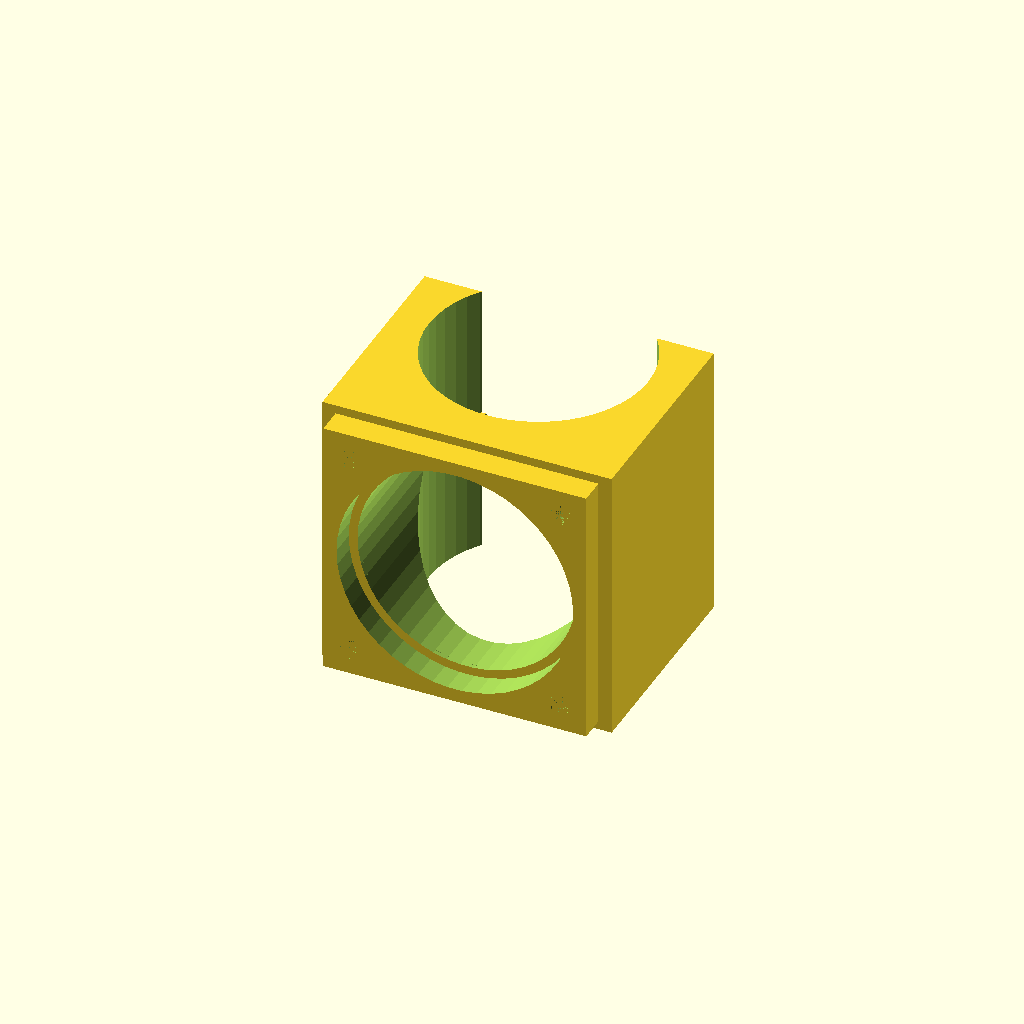
Cell 1: the model at its default parameters.
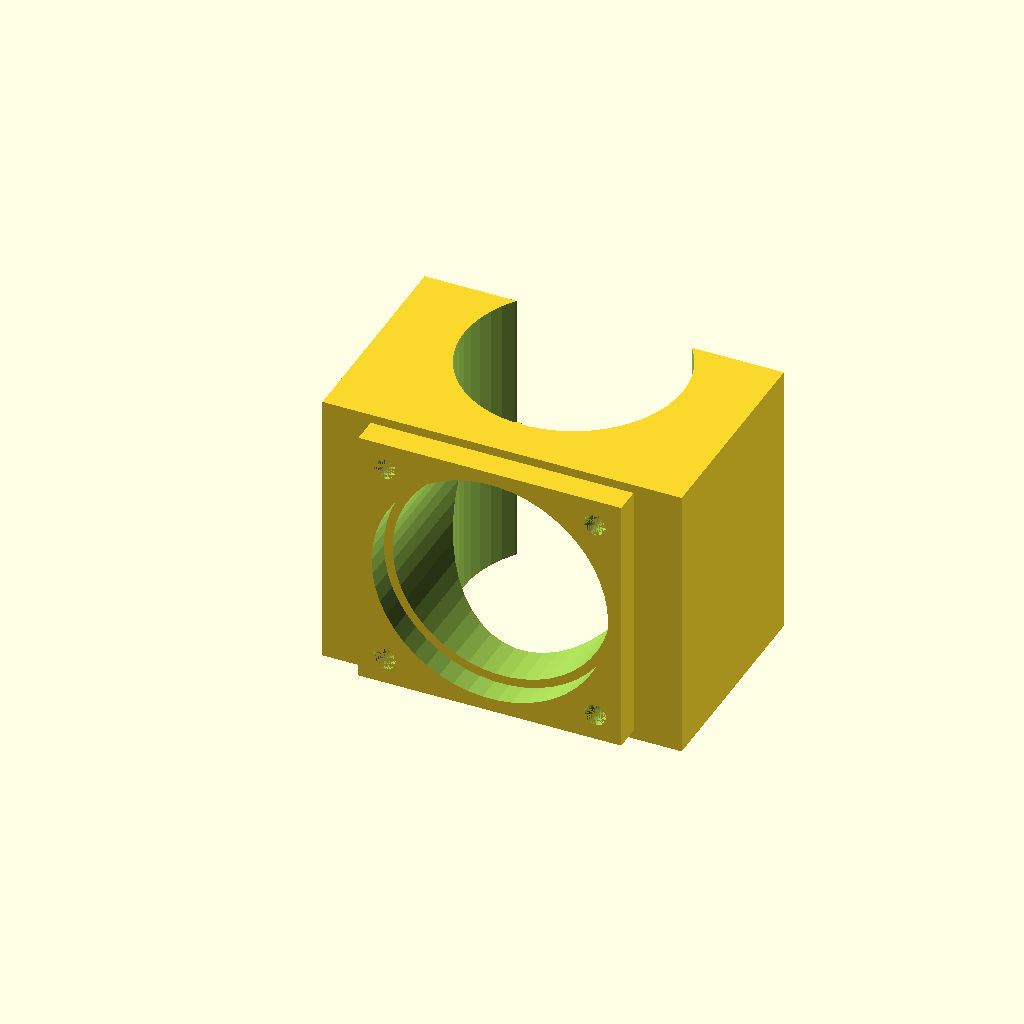
Cell 2: the same model with sideThickness = 8.
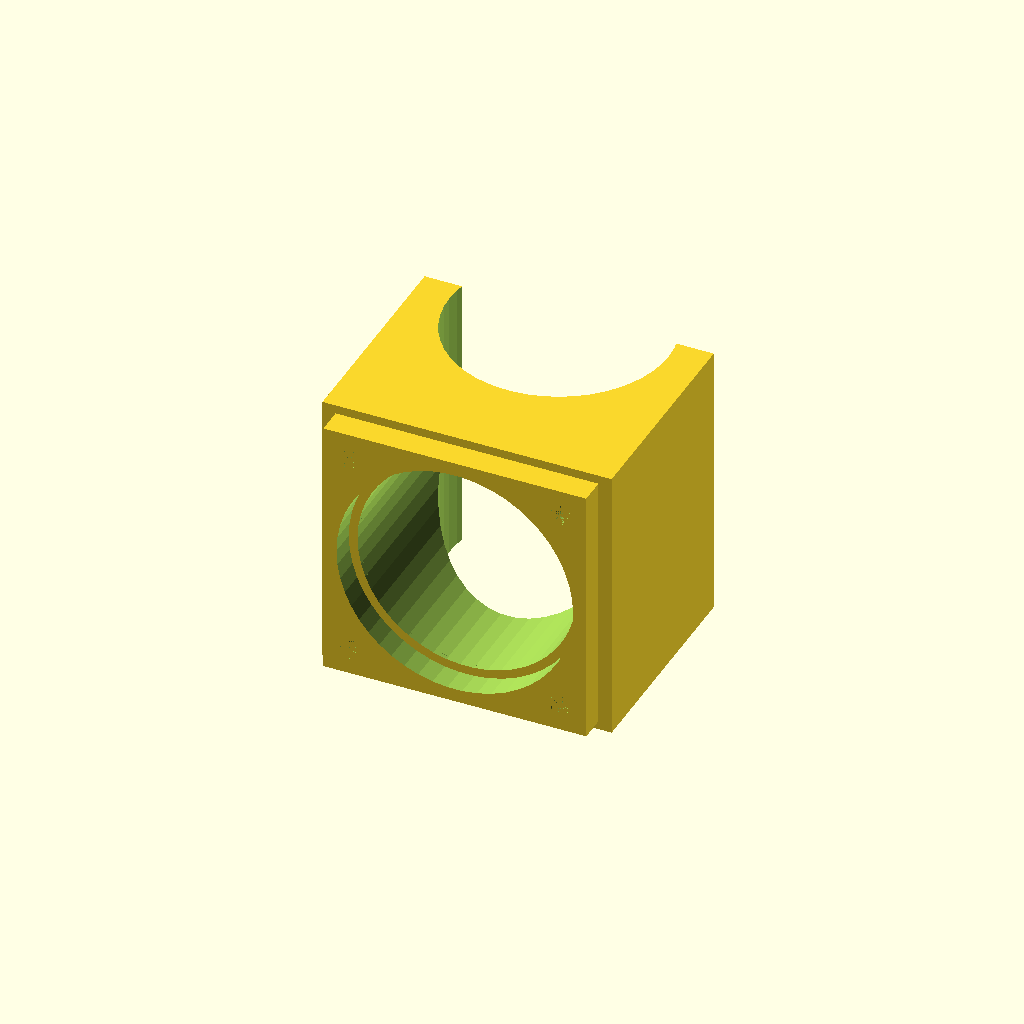
Cell 3: the same model with backThickness = 10.
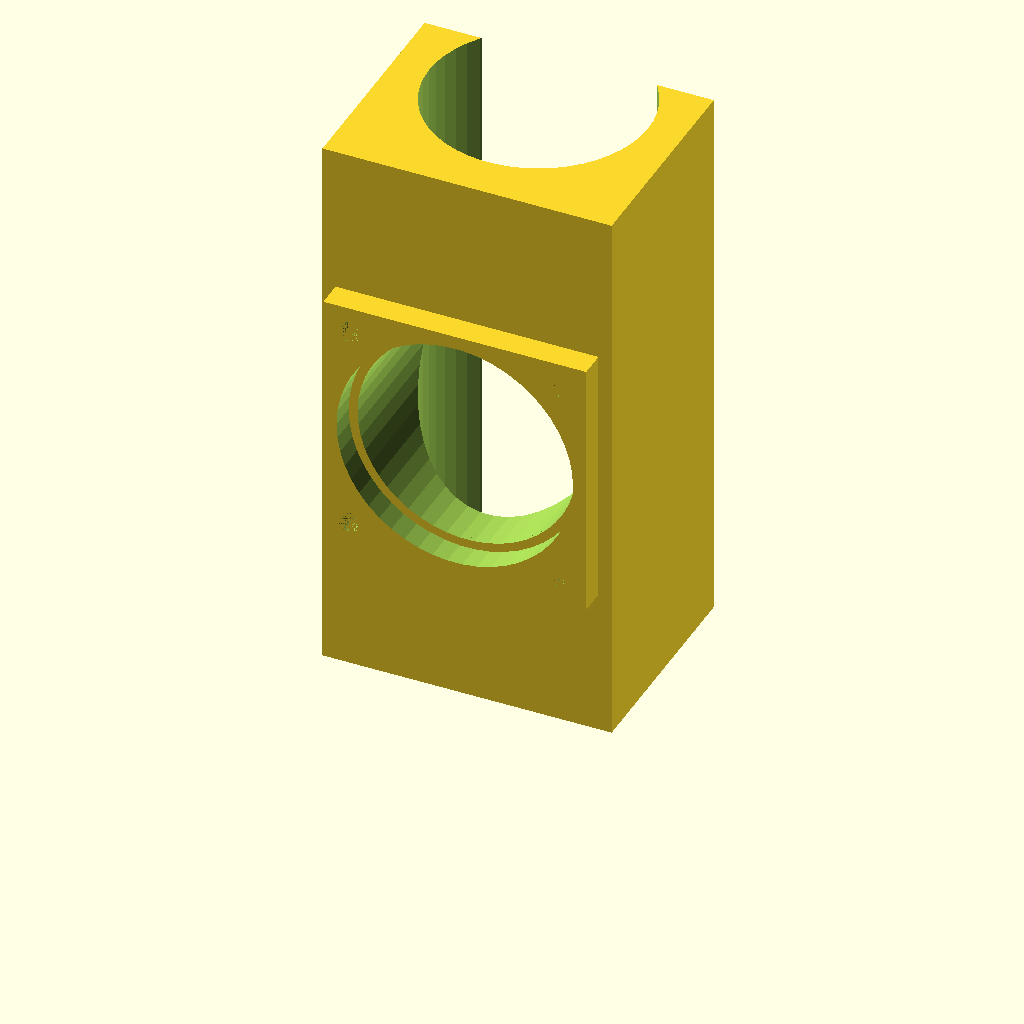
Cell 4 — height set to 64, the other parameters unchanged.
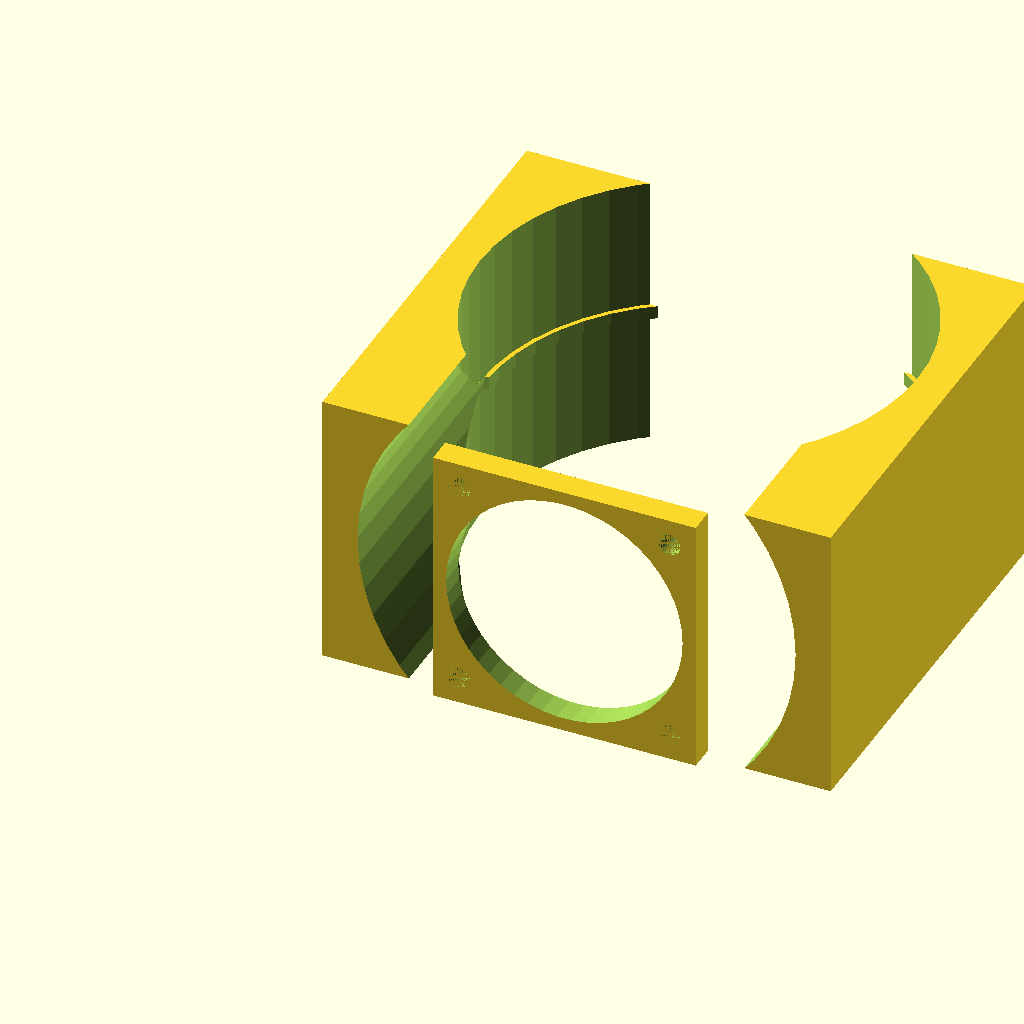
Cell 5 — hotendFinDiameter set to 50, the other parameters unchanged.
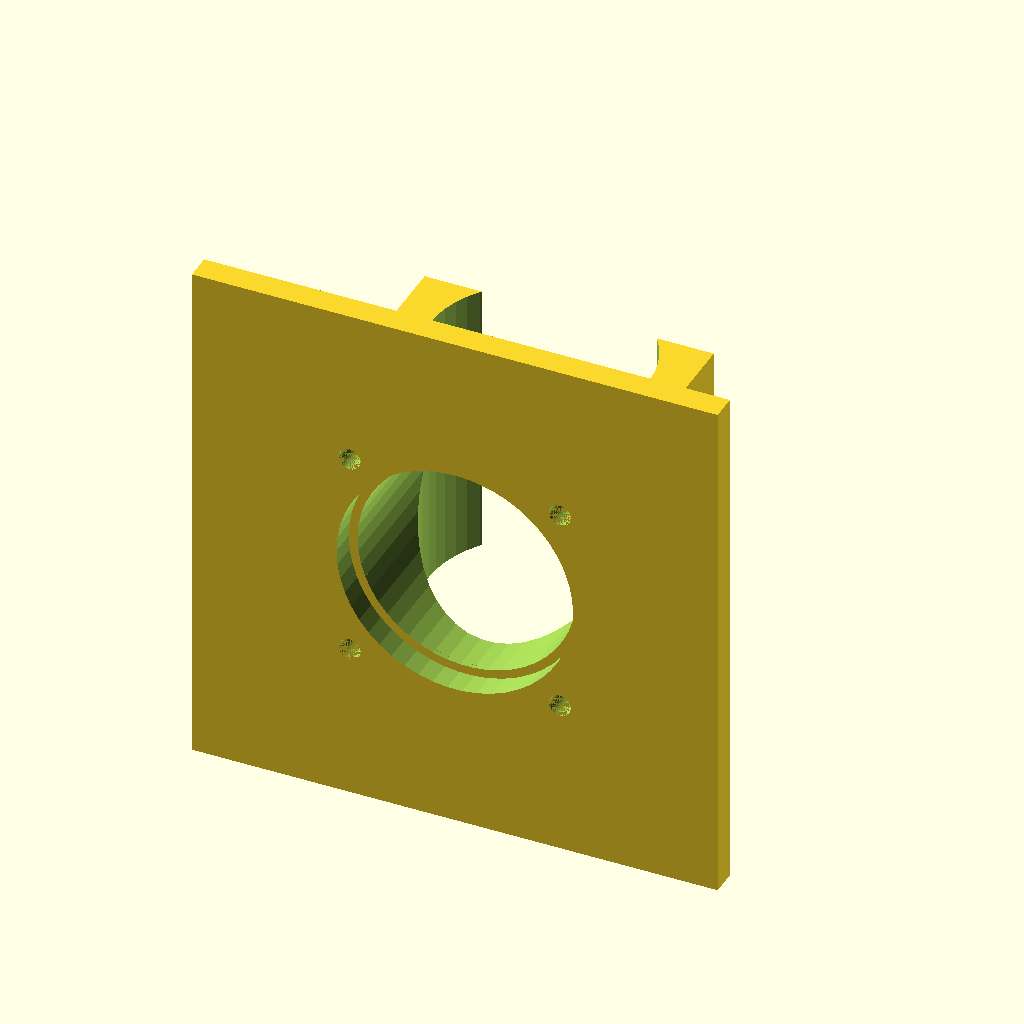
Cell 6: the same model with fanSize = 60.
All cells are drawn from one camera (rotation 55°, 0°, 25°, orthographic, colour scheme Cornfield), so only the parameter changes between them.
Source of the model, scadFiles/1740504/2714130.scad:
/*

 * Hotend Duct Cooler Generator. 

 * 

 * http://www.thingiverse.com/thing:1740504

 * 

 * By: Maxstupo

 */



// (Preset compatible with Sunhokey Prusa i3 2015)

// Variables preset for E3D v5 hotend (I think)



$fn = 50;





sideThickness = 4;

backThickness = 5;



// The height of the hot end cooling fins (or the height of the mount).

height = 32;



// The diameter of the hot end cooling fins.

hotendFinDiameter = 25;



/*[Fan Mount]*/



// The fan size used (eg. 30x30)

fanSize = 30;



// The inside diameter of the fan.

innerFanDiameter = 27;



// The spacing between the holes. (center to center)

fanMountHoleSize = 24;



// The plate thickness for the fan.

fanPlateThickness = 3;



// The length of the duct.

ductLength = 0;



// The thickness of the duct.

ductThickness = 2;



// The hole diameter for the fan mount holes.

fanPlateMountHoleDiameter = 2.5;



// The depth of the holes for the fan mount.

fanPlateMountHoleDepth = 5;



fanMountLength = fanPlateThickness+ductLength;



/*[Holder Tab]*/

tabHeightOffset = 0;

tabLength = 1;

tabThickness = 1.5;





width = hotendFinDiameter+sideThickness*2;

length = hotendFinDiameter;





module fanHole() {

    

    // Fan hole.

    fanHoleheight = length/2+backThickness;

    

    translate([width/2,fanHoleheight+1,height/2])rotate([90,0,0]) 

    cylinder(h=fanHoleheight+2,d=hotendFinDiameter,d2=hotendFinDiameter);

        

}



difference(){

    union() {

        difference() {

            cube([width,length,height]);

            

            // Slot for clipping onto the hotend.

            translate([width/2,length/2+backThickness,-1]) cylinder(h=height+2,d=hotendFinDiameter);

            

            fanHole();

        }

    

        // Tab to prevent mount sliding off the hotend.

        difference() {

            translate([width/2,length/2+backThickness,height/2-tabThickness/2+tabHeightOffset]) 

            cylinder(h=tabThickness, d=hotendFinDiameter);

            

            translate([width/2,length/2+backThickness,height/2-tabThickness/2+tabHeightOffset-1]) 

            cylinder(h=tabThickness+2,d=hotendFinDiameter-tabLength);

           

            fanHole(); 

            translate([0,length,0]) cube([width,backThickness,height]);

        }

        

        

        // Duct & Plate

        translate([width/2-fanSize/2,0,height/2-fanSize/2]) {

         

                // Plate

                difference() {

                    translate([0,-fanMountLength,0]) cube([fanSize,fanPlateThickness,fanSize]);

                    translate([fanSize/2,fanPlateThickness+0.5-fanMountLength,fanSize/2]) rotate([90,0,0]) cylinder(h=fanPlateThickness+1,d=innerFanDiameter);

                }

        

                // Duct

                difference() {

                    dd1 = hotendFinDiameter;

                    dd2 = innerFanDiameter;

                    

                    translate([fanSize/2,0,fanSize/2])  rotate([90,0,0]) cylinder(h=fanMountLength-fanPlateThickness,d=dd1+ductThickness,d2=dd2+ductThickness);     

                    translate([fanSize/2,0.25,fanSize/2])  rotate([90,0,0]) cylinder(h=fanMountLength-fanPlateThickness+0.5,d=dd1,d2=dd2);

                

                }

            

        }

        

    }

    

    // Fan mount holes.

    translate([width/2-fanSize/2,0,height/2-fanSize/2]) {

            translate([fanSize/2+fanMountHoleSize/2,fanPlateThickness-fanMountLength+fanPlateMountHoleDepth,fanSize/2+fanMountHoleSize/2]) rotate([90,0,0]) cylinder(h=fanPlateThickness+fanPlateMountHoleDepth,d=fanPlateMountHoleDiameter);

            translate([fanSize/2-fanMountHoleSize/2,fanPlateThickness-fanMountLength+fanPlateMountHoleDepth,fanSize/2+fanMountHoleSize/2]) rotate([90,0,0]) cylinder(h=fanPlateThickness+fanPlateMountHoleDepth,d=fanPlateMountHoleDiameter);

                    

            translate([fanSize/2+fanMountHoleSize/2,fanPlateThickness-fanMountLength+fanPlateMountHoleDepth,fanSize/2-fanMountHoleSize/2]) rotate([90,0,0]) cylinder(h=fanPlateThickness+fanPlateMountHoleDepth,d=fanPlateMountHoleDiameter);

            translate([fanSize/2-fanMountHoleSize/2,fanPlateThickness-fanMountLength+fanPlateMountHoleDepth,fanSize/2-fanMountHoleSize/2]) rotate([90,0,0]) cylinder(h=fanPlateThickness+fanPlateMountHoleDepth,d=fanPlateMountHoleDiameter);

    }

}
Customizer parameters (derived from the source; name, type, default, range or options):
sideThickness: number, default 4
backThickness: number, default 5
height: number, default 32
hotendFinDiameter: number, default 25
fanSize: number, default 30
innerFanDiameter: number, default 27
fanMountHoleSize: number, default 24
fanPlateThickness: number, default 3
ductLength: number, default 0
ductThickness: number, default 2
fanPlateMountHoleDiameter: number, default 2.5
fanPlateMountHoleDepth: number, default 5
tabHeightOffset: number, default 0
tabLength: number, default 1
tabThickness: number, default 1.5
